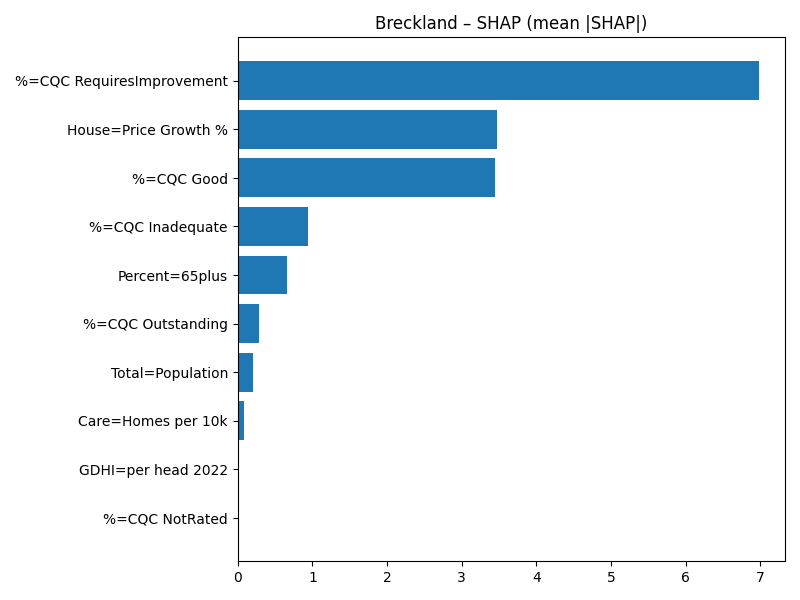

Data behind this chart, as committed beside it:
Term, MeanAbsSHAP, MeanSignedSHAP
%=CQC RequiresImprovement, 6.98, 6.98
House=Price Growth %, 3.47, 3.47
%=CQC Good, 3.443, 3.443
%=CQC Inadequate, 0.9419, 0.9419
Percent=65plus, 0.6548, 0.6548
%=CQC Outstanding, 0.2807, -0.2807
Total=Population, 0.2036, -0.2036
Care=Homes per 10k, 0.08073, 0.08073
GDHI=per head 2022, 0.003372, 0.003372
%=CQC NotRated, 0.0, 0.0
